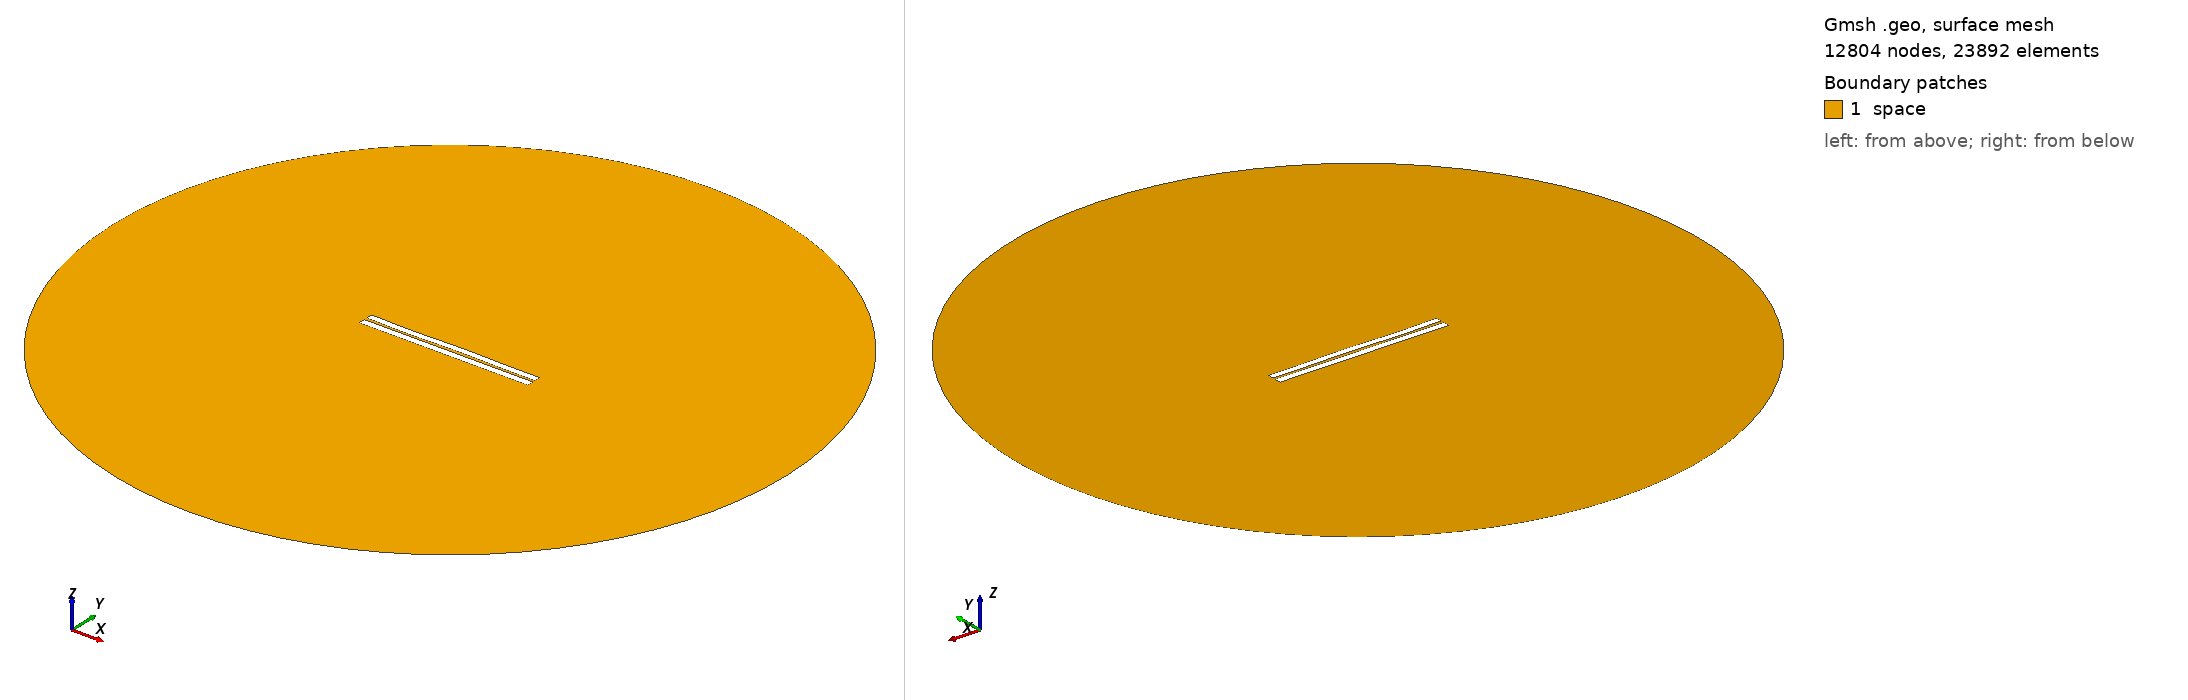

Gmsh geometry script, surface-meshed: 12804 nodes, 23892 surface elements. Boundary patches (legend numbers): 1 space. Left view from above one corner, right view from below the opposite corner. Legend entries are the model's physical surfaces. The drawing asked Gmsh for element sizes between 1% and 20% of the model's largest extent; the script's own settings can give other sizes.

=== 3176.geo (drawn) ===
//---------------------------------------
// Geometry kernel
//---------------------------------------

SetFactory("OpenCASCADE");



//---------------------------------------
// Parameters of the geometry
//---------------------------------------

// Overetch of the upper plate
overetch = 0.125;

// Distance between the plates
distance = 1.5;

// Discretization over the x axis (for the deformation)
nx = 50; 

// Length of the plate
L = 100 - overetch; 

// Number of modes
n = 4; 

// 1st mode coefficient
coeff(1) = -0.15;
beta(1) = 0.596864 * 3.1415926535 / L;

// 2nd mode coefficient
coeff(2) = 0.0;
beta(2) = 1.49418 * 3.1415926535 / L;

// 3rd mode coefficient
coeff(3) = -0.15;
beta(3) = 2.50025 * 3.1415926535 / L;

// 4th mode coefficient
coeff(4) = -0.15;
beta(4) = 3.49999 * 3.1415926535 / L;



//---------------------------------------
// Upper plate (deformed rectangle)
//---------------------------------------

// Coordiantes of the upper plate
xmin = -50;
xmax = 50 - overetch;

// Height of the upper plate
yheight = 4 - 2 * overetch;

// Indexes of the points
UpperID[] = {};
LowerID[] = {};
LeftID[] = {};
RightID[] = {};

// Point index
p = 1;

// Horizontal edges
For i In {1:nx}
    x = xmin + (i-1)*(xmax - xmin)/(nx-1);

    y_bottom = distance / 2 + overetch;
    For j In {1:n}
        C = (Cosh(beta(j)*L) + Cos(beta(j)*L)) / (Sinh(beta(j)*L) + Sin(beta(j)*L));
        y_bottom  = y_bottom + coeff(j) * (Cosh(beta(j)*(x+50)) - Cos(beta(j)*(x+50)) - C * (Sinh(beta(j)*(x+50)) - Sin(beta(j)*(x+50))));
    EndFor

    y_top = y_bottom + yheight;

    Point(p) = {x, y_top, 0, 1.0};
    UpperID[i] = p;
    p = p + 1;

    Point(p) = {x, y_bottom, 0, 1.0};
    LowerID[i] = p;
    p = p + 1;
EndFor

// Create point lists
UpperPts[] = {}; LowerPts[] = {};
For i In {1:nx}
  UpperPts[] += {UpperID[i]};
  LowerPts[] += {LowerID[i]};
EndFor

// Build splines
Spline(1) = {UpperPts[]};
Spline(2) = {LowerPts[]};
Line(3) = {LowerPts[nx-1], UpperPts[nx-1]};
Line(4) = {LowerPts[0], UpperPts[0]};

// Build the plane surface
Curve Loop(1) = {2, 3, -1, -4};
Plane Surface(1) = {1};



//---------------------------------------
// Lower plate (rectangle)
//---------------------------------------

// Vertices
Point(1001) = {-50, -1, 0, 1.0};
Point(1002) = { 50, -1, 0, 1.0};
Point(1003) = { 50,  -5, 0, 1.0};
Point(1004) = {-50,  -5, 0, 1.0};

// Edges
Line(5) = {1001, 1002};
Line(6) = {1002, 1003};
Line(7) = {1003, 1004};
Line(8) = {1004, 1001};

// Plane surface
Line Loop(2) = {5, 6, 7, 8};
Plane Surface(2) = {2}; 



//---------------------------------------
// Outer (fictious) boundary
//---------------------------------------

// Points
Point(1005) = {0, 0, 0};       // Center
Point(1006) = {200, 0, 0};     // Start point
Point(1007) = {0, 200, 0};     // 90 degrees
Point(1008) = {-200, 0, 0};    // 180 degrees
Point(1009) = {0, -200, 0};    // 270 degrees

// Circle arcs (each needs start, center, end)
Circle(9) = {1006, 1005, 1007};
Circle(10) = {1007, 1005, 1008};
Circle(11) = {1008, 1005, 1009};
Circle(12) = {1009, 1005, 1006};

// Plane surface for the entire domain
Curve Loop(3) = {9, 10, 11, 12};
Surface(3) = {3};

// Subtract the plates from the whole domain to obtain the actual domain where we want to solve the equations
BooleanDifference{ Surface{3}; Delete; }{ Surface{1}; Surface{2}; Delete; }




//---------------------------------------
// Transfinite Lines/Curves
//---------------------------------------

// Set the number of points on the boundaries
r = 7;

// Plates
Transfinite Curve {1, 2} = 50*r Using Progression 1;
Transfinite Curve {3, 4} = 2*r Using Progression 1;
Transfinite Line {5, 7} = 50*r Using Progression 1;
Transfinite Line {6, 8} = 2*r Using Progression 1;

// Outer boundary
Transfinite Line {9, 10, 11, 12} = 20 Using Progression 1;



//---------------------------------------
// Physical groups
//---------------------------------------                

// Physical curves (boundaries)
Physical Line("force_segment", 10) = {2};
Physical Line("upper_plate", 11) = {1, 3, 4};
Physical Line("lower_plate", 12) = {5, 6, 7, 8};
Physical Line("boundary", 20) = {9, 10, 11, 12};

// Physical Surfaces
Physical Surface("space", 30) = {3};



//---------------------------------------
// 6. Generate the Mesh
//---------------------------------------

// 2D mesh generation
Mesh 2;
